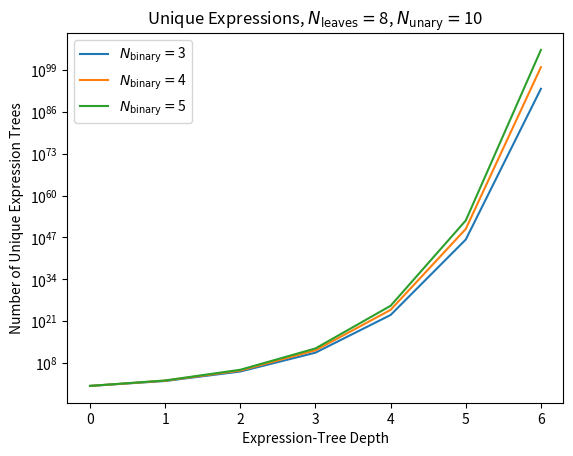

This figure's Python source: (Note: this script raises an exception after producing the figure.)
from functools import lru_cache
import matplotlib.pyplot as plt
from os import system

@lru_cache(maxsize=None)
def getNumUnique(depth, N_B, N_U, N_L):
    """
    Number of unique expression trees of exactly `depth`.
    Assumes ordered binary children.
    """
    if depth < 0:
        return 0

    if depth == 0:
        return N_L

    prev = getNumUnique(depth - 1, N_B, N_U, N_L)
    smaller_sum = sum(getNumUnique(j, N_B, N_U, N_L) for j in range(depth - 1))

    return (
        N_U * prev
        + N_B * prev**2
        + 2 * N_B * prev * smaller_sum
    )

N_L = 8  # number of leaves
N_U = 10   # number of unary operators
N_B = 3   # number of binary operators

depths = range(7)
num_binary = range(3, 6)
num_unary = range(8, 11)
num_leaves = range(8, 11)

for N_B in num_binary:
    plt.plot(depths, [getNumUnique(i, N_B, N_U, N_L) for i in depths], label = r"$N_{\mathrm{binary}} = $"f"{N_B}")

plt.yscale('log')
plt.xlabel("Expression-Tree Depth")
plt.ylabel("Number of Unique Expression Trees")
plt.title(r"Unique Expressions, $N_{\mathrm{leaves}} = $"f"{N_L}, "r"$N_{\mathrm{unary}} = $"f"{N_U}")
plt.legend()
plt.savefig(f"/Users/edwardfinkelstein/SDSU_UCI/PhD-Thesis/figures_chapter_2/NumUniqueEquationsWith{N_L}Leaves{N_U}Unaries.pdf")
system(f"open /Users/edwardfinkelstein/SDSU_UCI/PhD-Thesis/figures_chapter_2/NumUniqueEquationsWith{N_L}Leaves{N_U}Unaries.pdf")
plt.close()

N_B = 3
for N_U in num_unary:
    plt.plot(depths, [getNumUnique(i, N_B, N_U, N_L) for i in depths], label = r"$N_{\mathrm{unary}} = $"f"{N_U}")

plt.yscale('log')
plt.xlabel("Expression-Tree Depth")
plt.ylabel("Number of Unique Expression Trees")
plt.title(r"Unique Expressions, $N_{\mathrm{leaves}} = $"f"{N_L}, "r"$N_{\mathrm{binary}} = $"f"{N_B}")
plt.legend()
plt.savefig(f"/Users/edwardfinkelstein/SDSU_UCI/PhD-Thesis/figures_chapter_2/NumUniqueEquationsWith{N_L}Leaves{N_B}Binaries.pdf")
system(f"open /Users/edwardfinkelstein/SDSU_UCI/PhD-Thesis/figures_chapter_2/NumUniqueEquationsWith{N_L}Leaves{N_B}Binaries.pdf")
plt.close()

N_U = 10
for N_L in num_leaves:
    plt.plot(depths, [getNumUnique(i, N_B, N_U, N_L) for i in depths], label = r"$N_{\mathrm{leaves}} = $"f"{N_L}")

plt.yscale('log')
plt.xlabel("Expression-Tree Depth")
plt.ylabel("Number of Unique Expression Trees")
plt.title(r"Unique Expressions, $N_{\mathrm{unary}} = $"f"{N_U}, "r"$N_{\mathrm{binary}} = $"f"{N_B}")
plt.legend()
plt.savefig(f"/Users/edwardfinkelstein/SDSU_UCI/PhD-Thesis/figures_chapter_2/NumUniqueEquationsWith{N_U}Unaries{N_B}Binaries.pdf")
system(f"open /Users/edwardfinkelstein/SDSU_UCI/PhD-Thesis/figures_chapter_2/NumUniqueEquationsWith{N_U}Unaries{N_B}Binaries.pdf")
plt.close()

#for N_U in num_binary:

#print(f'{getNumUnique(depth = 7):e}')
